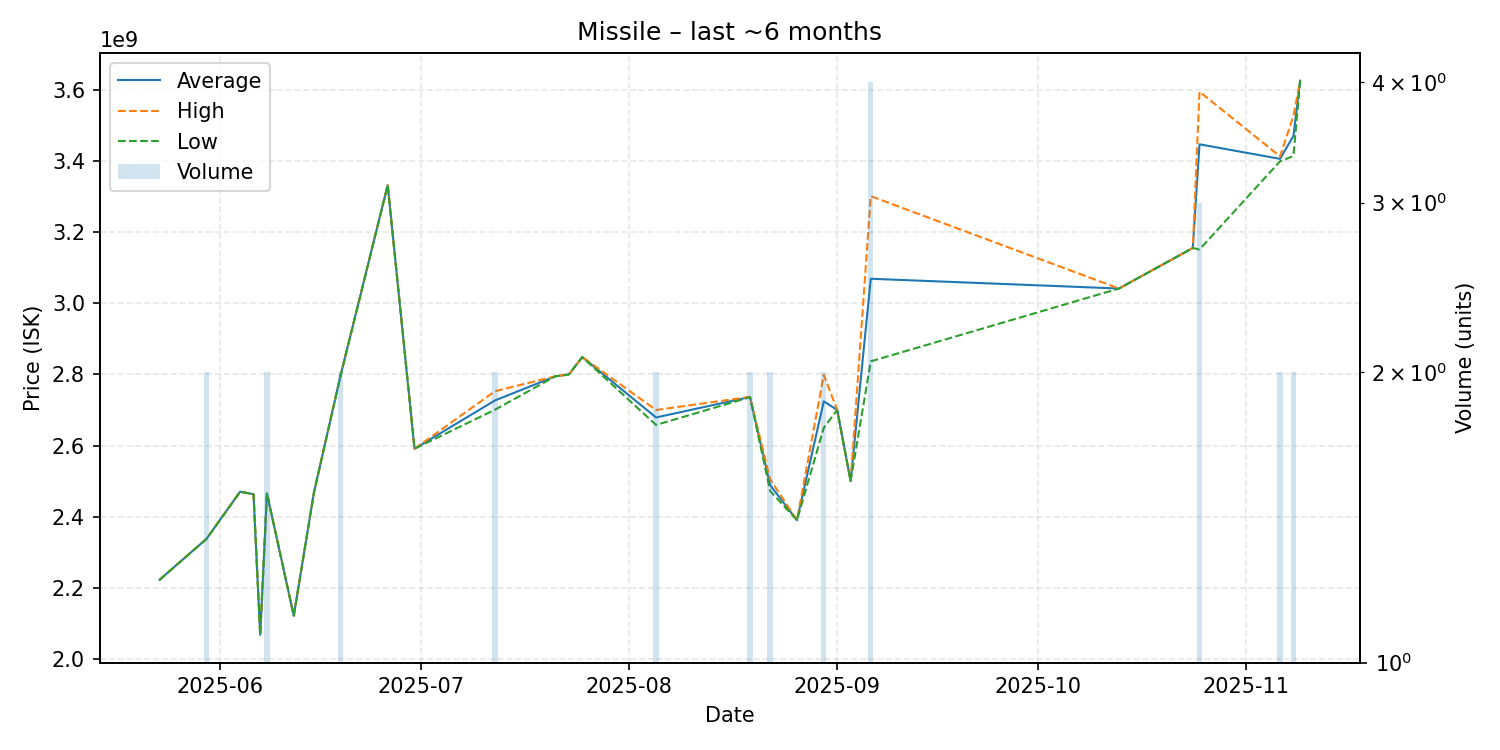

The table this chart was drawn from, first rows:
date, average, highest, lowest, order_count, volume
2025-05-23, 2222000000, 2222000000, 2222000000, 1, 1
2025-05-30, 2337500000, 2338000000, 2337000000, 2, 2
2025-06-04, 2470000000, 2470000000, 2470000000, 1, 1
2025-06-06, 2463000000, 2463000000, 2463000000, 1, 1
2025-06-07, 2067000000, 2067000000, 2067000000, 1, 1
2025-06-08, 2465500000, 2466000000, 2465000000, 2, 2
2025-06-12, 2121000000, 2121000000, 2121000000, 1, 1
2025-06-15, 2467000000, 2467000000, 2467000000, 1, 1
2025-06-19, 2799500000, 2800000000, 2799000000, 2, 2
2025-06-26, 3333000000, 3333000000, 3333000000, 1, 1
2025-06-30, 2591000000, 2591000000, 2591000000, 1, 1
2025-07-12, 2727000000, 2753000000, 2701000000, 2, 2
2025-07-21, 2795000000, 2795000000, 2795000000, 1, 1
2025-07-23, 2800000000, 2800000000, 2800000000, 1, 1
2025-07-25, 2849000000, 2849000000, 2849000000, 1, 1
2025-08-05, 2679000000, 2700000000, 2658000000, 2, 2
2025-08-19, 2736500000, 2737000000, 2736000000, 2, 2
2025-08-22, 2488500000, 2505000000, 2472000000, 2, 2
2025-08-26, 2390000000, 2390000000, 2390000000, 1, 1
2025-08-30, 2724500000, 2799000000, 2650000000, 2, 2
2025-09-01, 2700000000, 2700000000, 2700000000, 1, 1
2025-09-03, 2500000000, 2500000000, 2500000000, 1, 1
2025-09-06, 3069500000, 3302000000, 2837000000, 3, 4
2025-10-13, 3042000000, 3042000000, 3042000000, 1, 1
2025-10-24, 3156000000, 3156000000, 3156000000, 1, 1
2025-10-25, 3448000000, 3596000000, 3152000000, 3, 3
2025-11-06, 3407000000, 3414000000, 3400000000, 2, 2
2025-11-08, 3471500000, 3528000000, 3415000000, 2, 2
2025-11-09, 3627000000, 3627000000, 3627000000, 1, 1
